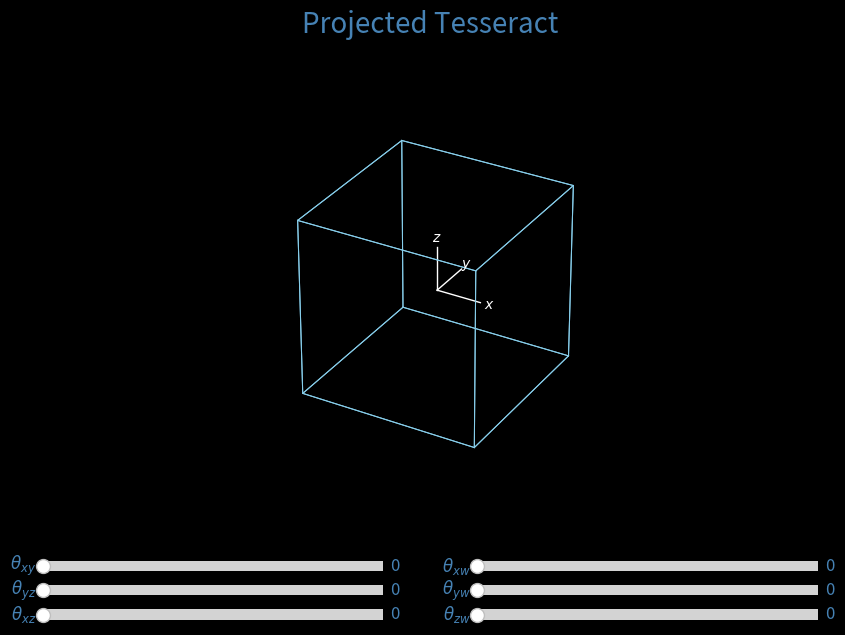

Write the Python code that produced this figure.
import matplotlib.pyplot as plt
import numpy as np
from matplotlib.widgets import Slider

SLIDER_FONTSIZE = 12
SLIDER_COLOR = 'steelblue'
CUBE_COLOR = 'skyblue'
EDGE_WIDTH = 0.75

# Functions to initiate the cube elements
def initiate_cube_vertices(dimension, edge_length = 2):
    vertices = []
    for i in range(dimension):
        vertices.append(generate_vertice_column(2**(dimension - (i+1)), 2**(i+1)))
    vertices = edge_length*np.array(vertices).T/2
    return vertices

def generate_vertice_column(repetition, times):
    col = []
    group = np.ones(repetition)
    for i in range(times):
        col.append(group*(-1)**i)
    col = np.array(col)
    return col.flatten()

def initiate_cube_edges():
    edges = []
    for i in range(32):
        edge, = ax_cube.plot([], [], [], color = CUBE_COLOR, linewidth = EDGE_WIDTH)
        edges.append(edge)
    return edges

# Functions to draw the cube in the 3D space
def draw_edge(edge, vertices, row_index1, row_index2):
    edge.set_data([vertices[row_index1,0], vertices[row_index2,0]], [vertices[row_index1,1], vertices[row_index2,1]])
    edge.set_3d_properties([vertices[row_index1,2], vertices[row_index2,2]])

def draw_cube(edges, vertices):
    draw_edge(edges[0], vertices, 0, 1), draw_edge(edges[1], vertices, 0, 2), draw_edge(edges[2], vertices, 0, 4)
    draw_edge(edges[3], vertices, 0, 8), draw_edge(edges[4], vertices, 1, 3), draw_edge(edges[5], vertices, 1, 5)
    draw_edge(edges[6], vertices, 1, 9), draw_edge(edges[7], vertices, 2, 3), draw_edge(edges[8], vertices, 2, 6)
    draw_edge(edges[9], vertices, 2, 10), draw_edge(edges[10], vertices, 3, 7), draw_edge(edges[11], vertices, 3, 11)
    draw_edge(edges[12], vertices, 4, 5), draw_edge(edges[13], vertices, 4, 12), draw_edge(edges[14], vertices, 4, 6)
    draw_edge(edges[15], vertices, 5, 7), draw_edge(edges[16], vertices, 5, 13), draw_edge(edges[17], vertices, 6, 7)
    draw_edge(edges[18], vertices, 6, 14), draw_edge(edges[19], vertices, 7, 15), draw_edge(edges[20], vertices, 8, 9)
    draw_edge(edges[21], vertices, 8, 10), draw_edge(edges[22], vertices, 8, 12), draw_edge(edges[23], vertices, 9, 11)
    draw_edge(edges[24], vertices, 9, 13), draw_edge(edges[25], vertices, 10, 11), draw_edge(edges[26], vertices, 10, 14)
    draw_edge(edges[27], vertices, 11, 15), draw_edge(edges[28], vertices, 12, 13), draw_edge(edges[29], vertices, 12, 14)
    draw_edge(edges[30], vertices, 13, 15), draw_edge(edges[31], vertices, 14, 15)

# Function to get the rotation matrix
def get_rotation_matrix(xy, xz, yz, xw, yw, zw):
    R_xy = np.array([[np.cos(xy), -np.sin(xy), 0, 0], [np.sin(xy), np.cos(xy), 0, 0], [0, 0, 1, 0], [0, 0, 0, 1]])
    R_yz = np.array([[1, 0, 0, 0], [0, np.cos(yz), -np.sin(yz), 0], [0, np.sin(yz), np.cos(yz), 0], [0, 0, 0, 1]])
    R_xz = np.array([[np.cos(xz), 0, -np.sin(xz), 0], [0, 1, 0, 0], [np.sin(xz), 0, np.cos(xz), 0], [0, 0, 0, 1]])
    R_xw = np.array([[np.cos(xw), 0, 0, -np.sin(xw)], [0, 1, 0, 0], [0, 0, 1, 0], [np.sin(xw), 0, 0, np.cos(xw)]])
    R_yw = np.array([[1, 0, 0, 0], [0, np.cos(yw), 0, -np.sin(yw)], [0, 0, 1, 0], [0, np.sin(yw), 0, np.cos(yw)]])
    R_zw = np.array([[1, 0, 0, 0], [0, 1, 0, 0], [0, 0, np.cos(zw), -np.sin(zw)], [0, 0, np.sin(zw), np.cos(zw)]])

    return np.matmul(R_zw, np.matmul(R_yw, np.matmul(R_xw, np.matmul(R_xz, np.matmul(R_yz, R_xy)))))

# Function called by all sliders
def rotate_cube(val):
    xy, xz, yz = np.radians(xy_slider.val), np.radians(xz_slider.val), np.radians(yz_slider.val)
    xw, yw, zw = np.radians(xw_slider.val), np.radians(yw_slider.val), np.radians(zw_slider.val)
    R = get_rotation_matrix(xy, xz, yz, xw, yw, zw)
    cube_vertices = np.matmul(initial_cube_vertices, R)
    draw_cube(cube_edges, cube_vertices)

# Initialization of plot
plt.style.use('dark_background')
fig = plt.figure(figsize=(10,7.5))

# 3D space to plot cube
ax_cube = plt.subplot2grid((15,10), (0,0), colspan = 10, rowspan = 13, aspect = 'equal', projection = '3d')
ax_cube.set_xlim(-1.5, 1.5), ax_cube.set_ylim(-1.5, 1.5), ax_cube.set_zlim(-1.5, 1.5), ax_cube.axis('off')
ax_cube.set_title('Projected Tesseract', color = SLIDER_COLOR, fontsize = 20, y = 1.1)

# xyz vectors
ax_cube.plot([0, 0.5], [0, 0], [0, 0], color = 'w', linewidth = 1)
ax_cube.plot([0, 0], [0, 0.5], [0, 0], color = 'w', linewidth = 1)
ax_cube.plot([0, 0], [0, 0], [0, 0.5], color = 'w', linewidth = 1)
ax_cube.text(0.6, 0, 0, r'$x$', color = 'w', ha = 'center', va = 'center')
ax_cube.text(0, 0.6, 0, r'$y$', color = 'w', ha = 'center', va = 'center')
ax_cube.text(0, 0, 0.6, r'$z$', color = 'w', ha = 'center', va = 'center')

# Sliders for angles
ax_xy = plt.subplot2grid((24, 18), (21, 0), colspan = 8)
xy_slider = Slider(
    ax = ax_xy,
    label = r'$\theta_{xy}$',
    valmin = 0,
    valmax = 360,
    valstep = 0.5,
    valinit = 0,
    facecolor = SLIDER_COLOR,
)
xy_slider.label.set_color(SLIDER_COLOR)
xy_slider.label.set_size(SLIDER_FONTSIZE)
xy_slider.valtext.set_size(SLIDER_FONTSIZE)
xy_slider.valtext.set_color(SLIDER_COLOR)

ax_yz = plt.subplot2grid((24, 18), (22, 0), colspan = 8)
yz_slider = Slider(
    ax = ax_yz,
    label = r'$\theta_{yz}$',
    valmin = 0,
    valmax = 360,
    valstep = 0.5,
    valinit = 0,
    facecolor = SLIDER_COLOR,
)
yz_slider.label.set_color(SLIDER_COLOR)
yz_slider.label.set_size(SLIDER_FONTSIZE)
yz_slider.valtext.set_size(SLIDER_FONTSIZE)
yz_slider.valtext.set_color(SLIDER_COLOR)

ax_xz = plt.subplot2grid((24, 18), (23, 0), colspan = 8)
xz_slider = Slider(
    ax = ax_xz,
    label = r'$\theta_{xz}$',
    valmin = 0,
    valmax = 360,
    valstep = 0.5,
    valinit = 0,
    facecolor = SLIDER_COLOR,
)
xz_slider.label.set_color(SLIDER_COLOR)
xz_slider.label.set_size(SLIDER_FONTSIZE)
xz_slider.valtext.set_size(SLIDER_FONTSIZE)
xz_slider.valtext.set_color(SLIDER_COLOR)

ax_xw = plt.subplot2grid((24, 18), (21, 10), colspan = 8)
xw_slider = Slider(
    ax = ax_xw,
    label = r'$\theta_{xw}$',
    valmin = 0,
    valmax = 360,
    valstep = 0.5,
    valinit = 0,
    facecolor = SLIDER_COLOR,
)
xw_slider.label.set_color(SLIDER_COLOR)
xw_slider.label.set_size(SLIDER_FONTSIZE)
xw_slider.valtext.set_size(SLIDER_FONTSIZE)
xw_slider.valtext.set_color(SLIDER_COLOR)

ax_yw = plt.subplot2grid((24, 18), (22, 10), colspan = 8)
yw_slider = Slider(
    ax = ax_yw,
    label = r'$\theta_{yw}$',
    valmin = 0,
    valmax = 360,
    valstep = 0.5,
    valinit = 0,
    facecolor = SLIDER_COLOR,
)
yw_slider.label.set_color(SLIDER_COLOR)
yw_slider.label.set_size(SLIDER_FONTSIZE)
yw_slider.valtext.set_size(SLIDER_FONTSIZE)
yw_slider.valtext.set_color(SLIDER_COLOR)

ax_zw = plt.subplot2grid((24, 18), (23, 10), colspan = 8)
zw_slider = Slider(
    ax = ax_zw,
    label = r'$\theta_{zw}$',
    valmin = 0,
    valmax = 360,
    valstep = 0.5,
    valinit = 0,
    facecolor = SLIDER_COLOR,
)
zw_slider.label.set_color(SLIDER_COLOR)
zw_slider.label.set_size(SLIDER_FONTSIZE)
zw_slider.valtext.set_size(SLIDER_FONTSIZE)
zw_slider.valtext.set_color(SLIDER_COLOR)

# Initialize cube
initial_cube_vertices = initiate_cube_vertices(4)
cube_edges = initiate_cube_edges()
draw_cube(cube_edges, initial_cube_vertices)

# Update cube when sliders are interacted with
xy_slider.on_changed(rotate_cube), xz_slider.on_changed(rotate_cube), yz_slider.on_changed(rotate_cube)
xw_slider.on_changed(rotate_cube), yw_slider.on_changed(rotate_cube), zw_slider.on_changed(rotate_cube)

plt.show()